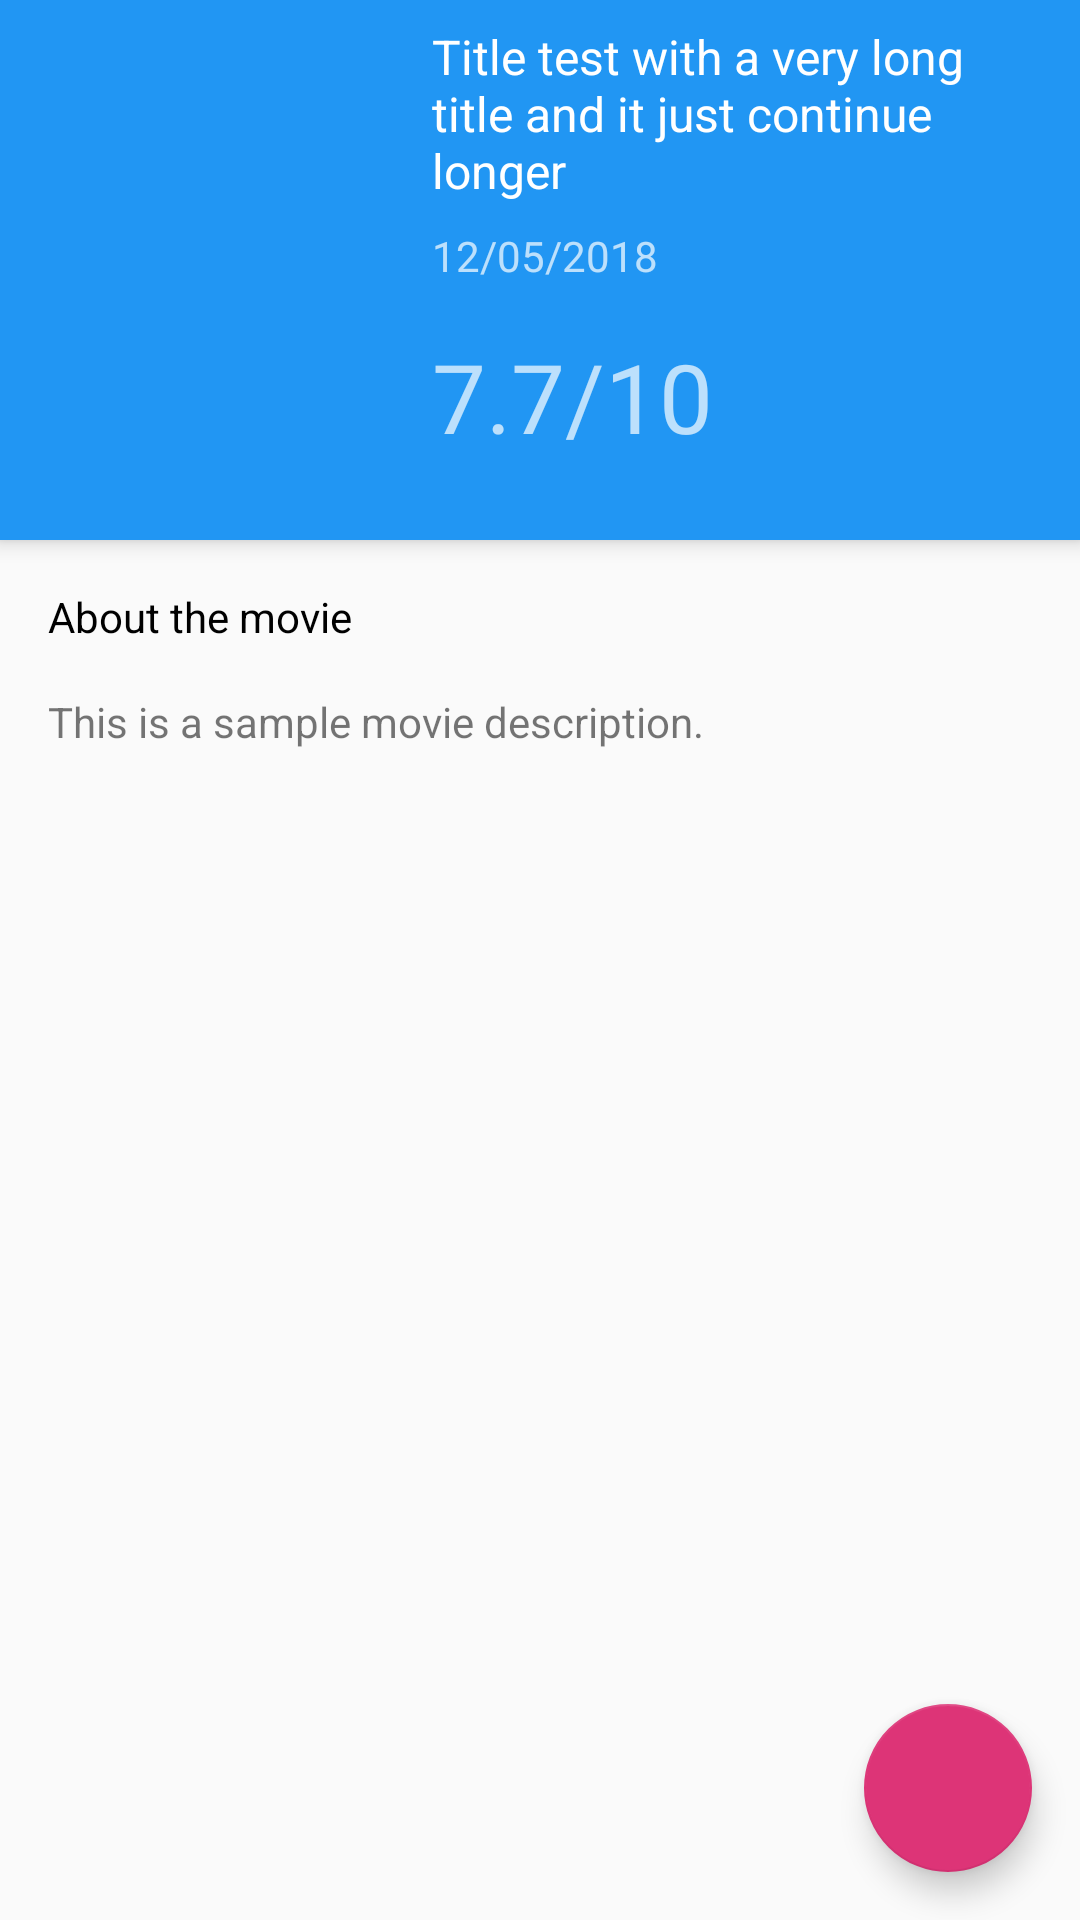

Android layout source for this screen:
<!-- AndroidManifest.xml: application theme AppTheme -->
<!-- res/layout/activity_movie.xml -->
<?xml version="1.0" encoding="utf-8"?>

<android.support.design.widget.CoordinatorLayout xmlns:android="http://schemas.android.com/apk/res/android"
    xmlns:app="http://schemas.android.com/apk/res-auto"
    xmlns:tools="http://schemas.android.com/tools"
    android:layout_width="match_parent"
    android:layout_height="match_parent"
    android:fitsSystemWindows="true"
    android:theme="@style/AppTheme">

    <android.support.design.widget.FloatingActionButton
        android:id="@+id/movie_activity_favorite"
        android:layout_width="match_parent"
        android:layout_height="wrap_content"
        android:layout_gravity="bottom|end"
        android:layout_margin="16dp"
        android:background="@color/colorAccent"
        android:clickable="true"
        android:focusable="true"/>

    <ScrollView
        android:layout_width="match_parent"
        android:layout_height="match_parent"
        app:layout_behavior="@string/appbar_scrolling_view_behavior">
        <android.support.constraint.ConstraintLayout
            android:layout_width="match_parent"
            android:layout_height="wrap_content">
            <TextView
                android:id="@+id/movie_activity_overview_label"
                android:layout_width="wrap_content"
                android:layout_height="wrap_content"
                android:layout_margin="16dp"
                android:text="@string/movie_overview_label"
                android:textColor="#000"
                app:layout_constraintLeft_toLeftOf="parent"
                app:layout_constraintTop_toTopOf="parent" />

            <TextView
                android:id="@+id/movie_activity_overview"
                android:layout_width="368dp"
                android:layout_height="wrap_content"
                android:layout_margin="16dp"
                android:text="This is a sample movie description."
                app:layout_constraintLeft_toLeftOf="parent"
                app:layout_constraintTop_toBottomOf="@+id/movie_activity_overview_label"
                tools:targetApi="o"
                tools:ignore="HardcodedText" />

            <TextView
                android:id="@+id/movie_activity_trailer_label"
                android:layout_width="wrap_content"
                android:layout_height="wrap_content"
                android:layout_margin="16dp"
                android:text="@string/trailer"
                android:textColor="#000"
                app:layout_constraintLeft_toLeftOf="parent"
                app:layout_constraintTop_toBottomOf="@+id/movie_activity_overview"
                android:visibility="invisible"/>

            <android.support.v7.widget.RecyclerView
                android:id="@+id/rv_movie_trailers"
                android:layout_width="0dp"
                android:layout_height="wrap_content"
                android:layout_marginRight="8dp"
                android:visibility="invisible"
                app:layout_constraintLeft_toLeftOf="parent"
                app:layout_constraintRight_toRightOf="parent"
                app:layout_constraintTop_toBottomOf="@+id/movie_activity_trailer_label"
                android:layout_marginEnd="8dp">

            </android.support.v7.widget.RecyclerView>
        </android.support.constraint.ConstraintLayout>
    </ScrollView>

    <android.support.design.widget.AppBarLayout
        android:layout_width="match_parent"
        android:layout_height="180dp"
        android:theme="@style/ThemeOverlay.AppCompat.Dark">

        <android.support.constraint.ConstraintLayout
            android:layout_width="match_parent"
            android:layout_height="match_parent"
            android:layout_marginTop="8dp">

            <ImageView
                android:id="@+id/movie_activity_poster"
                android:layout_width="110dp"
                android:layout_height="156dp"
                android:layout_marginLeft="8dp"
                android:layout_marginStart="8dp"
                android:contentDescription="@string/movie_poster"
                android:src="@drawable/movie_poster"
                app:layout_constraintLeft_toLeftOf="parent"
                tools:layout_editor_absoluteY="81dp" />

            <LinearLayout
                android:layout_width="180dp"
                android:layout_height="wrap_content"
                android:layout_marginEnd="24dp"
                android:layout_marginLeft="14dp"
                android:layout_marginRight="24dp"
                android:layout_marginStart="14dp"
                android:orientation="vertical"
                app:layout_constraintLeft_toRightOf="@+id/movie_activity_poster"
                app:layout_constraintRight_toRightOf="parent"
                tools:layout_editor_absoluteY="81dp">

                <TextView
                    android:id="@+id/movie_activity_title"
                    style="@style/TextAppearance.AppCompat.Subhead"
                    android:layout_width="match_parent"
                    android:layout_height="wrap_content"
                    android:text="Title test with a very long title and it just continue longer"
                    tools:ignore="HardcodedText"
                    tools:targetApi="o" />

                <TextView
                    android:id="@+id/movie_activity_release_date"
                    android:layout_width="wrap_content"
                    android:layout_height="wrap_content"
                    android:layout_marginTop="8dp"
                    android:text="12/05/2018"
                    tools:ignore="HardcodedText" />


                <LinearLayout
                    android:layout_width="wrap_content"
                    android:layout_height="wrap_content"
                    android:orientation="vertical">

                    <TextView
                        android:id="@+id/movie_activity_rating"
                        android:layout_width="wrap_content"
                        android:layout_height="wrap_content"
                        android:layout_marginTop="16dp"
                        android:text="7.7/10"
                        android:textSize="32sp"
                        tools:ignore="HardcodedText" />

                    <TextView
                        android:id="@+id/movie_activity_read_reviews"
                        android:layout_width="wrap_content"
                        android:layout_height="wrap_content"
                        android:clickable="true"
                        android:focusable="true"
                        android:text="@string/read_user_reviews"
                        android:textSize="12sp"
                        android:textStyle="italic"
                        android:visibility="invisible" />
                </LinearLayout>


            </LinearLayout>
        </android.support.constraint.ConstraintLayout>


        <android.support.v7.widget.Toolbar
            android:layout_width="match_parent"
            android:layout_height="57dp" />


    </android.support.design.widget.AppBarLayout>


</android.support.design.widget.CoordinatorLayout>
<!-- resources referenced by this layout -->
<resources>
  <color name="colorAccent">#dd3477</color>
  <string name="movie_overview_label">About the movie</string>
  <string name="movie_poster">Movie Poster</string>
  <string name="read_user_reviews">Read user reviews</string>
  <string name="trailer">Media</string>
  <style name="AppTheme" parent="Theme.AppCompat.Light.DarkActionBar">
          
          <item name="colorPrimary">@color/colorPrimary</item>
          <item name="colorPrimaryDark">@color/colorPrimaryDark</item>
          <item name="colorAccent">@color/colorAccent</item>
          
      </style>
  <color name="colorPrimary">#2196F3</color>
  <color name="colorPrimaryDark">#1976D2</color>
</resources>
